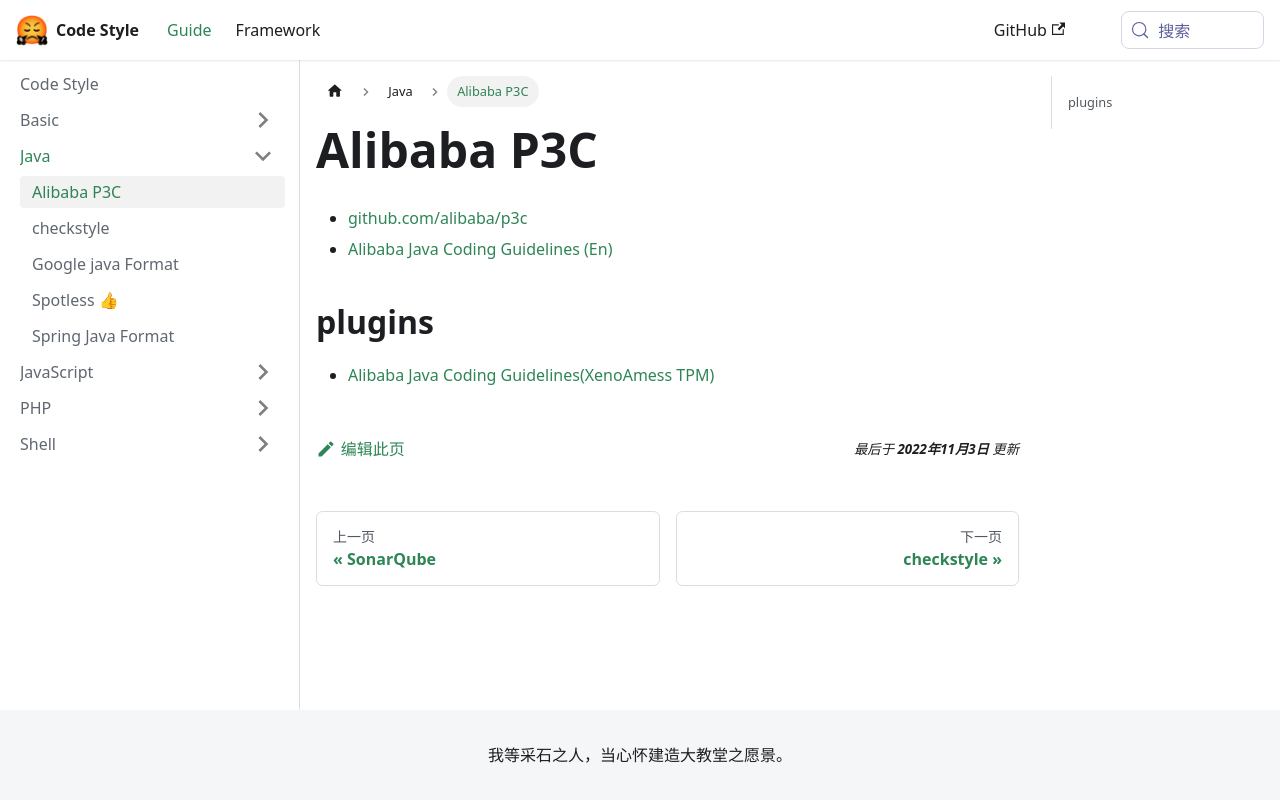

repository: liuzhaowei55/style.fanfou.dev · page: docs/java/alibaba-p3c/index.html · generator: docusaurus

# Alibaba P3C

- [github.com/alibaba/p3c](https://github.com/alibaba/p3c)
- [Alibaba Java Coding Guidelines (En)](https://alibaba.github.io/Alibaba-Java-Coding-Guidelines/)

## plugins

- [Alibaba Java Coding Guidelines(XenoAmess TPM)](https://plugins.jetbrains.com/plugin/14109-alibaba-java-coding-guidelines-xenoamess-tpm-/)
